pico-8 play session: mixed d-pad (fixed 12-tick cycle), after a click and taps of 🅾, ❎, 🅾+❎, 🅾 in the second before t = 0

[t = 2 s] mixed d-pad (1.2s cycle ×~1): → ← ↑ ↓ + 🅾/❎ taps, ~2s
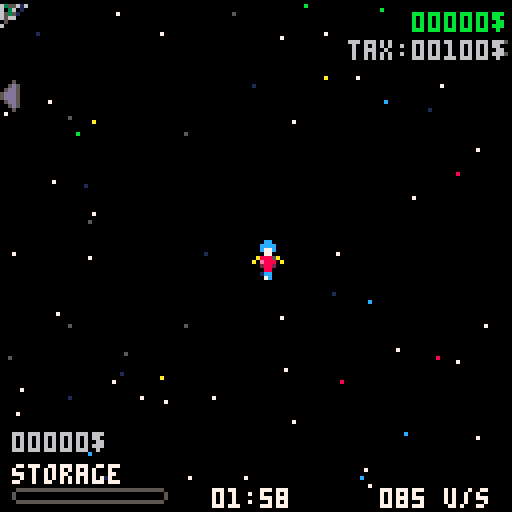
[t = 4 s] mixed d-pad (1.2s cycle ×~3): → ← ↑ ↓ + 🅾/❎ taps, ~4s
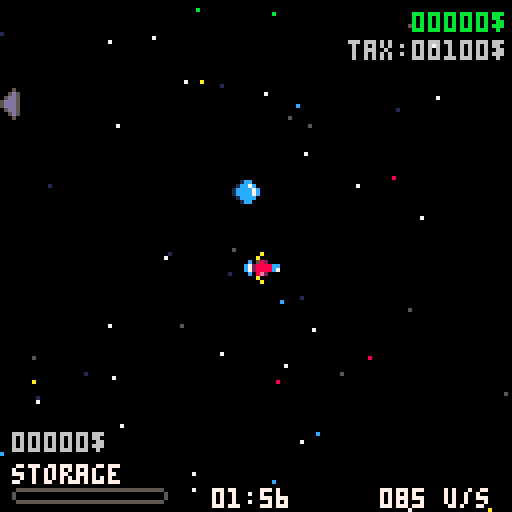
[t = 8 s] mixed d-pad (1.2s cycle ×~6): → ← ↑ ↓ + 🅾/❎ taps, ~8s
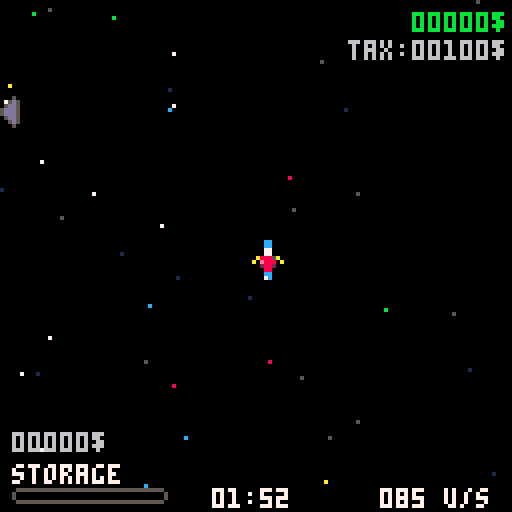

pico-8 cartridge
version 42
__lua__
//init
 
function _init()
 //init objects
 iply()
 ispace()
 iscraps()
 //tmp stuff
-- highscrapvlu=scraps[1]
-- highscraptier=scraps[2]
 
 //tick counter
	t=0
	
	//stars and scraps base speed 
	basespdcf=0.04

 //stage info
 stage=1
 fadeinit=true
 fadedir="left"
 imptax=100
 
 //gameinfo
 gmstate="init"
 initanim=false
 
end

function iply()
 ply={
		x=63*63, 
		y=63*31,
		inispd=0.2,
		spd=0.2,
		money=0,
		maxmoney=0,
		taxpaid=0,
		mnmade=0,
		maxstorage=5,
		storage=0,
		storagevlu=0,
		onturbo=false,
		spr=1,
		mvm=false,
		tempcore=0
	}
	
	//tempcore
	maxtempcore=6
	
	//no upgrade
	noeng={
		typ=0,
	 name="basic",
	 clr=7,
		turbo=0,
		accdly=1
	}
	
	//tier 1 upgrade
	quantumeng={
	 typ=1,
	 name="quantum",
	 clr=11,
	 turbo=0.5,
	 accdly=120,
	 uplyanim={13,29,45,61,14,30},
	 lplyanim={46,62,15,31,47,63},
	 ulplyanim={112,113,114,115,116,117},
	 dlplyanim={118,119,120,121,122,123}
	}
	
	//tier 2 upgrade
	lseng={
		typ=2,
		name="lightspeed",
	 clr=8,
		turbo=0.75,
		accdly=90,
		uplyanim={80,81,82,83,84,85},
	 lplyanim={86,87,88,89,90,91},
	 ulplyanim={96,97,98,99,100,101},
	 dlplyanim={102,103,104,105,106,107}
	}
	
	//tier 3 upgrade
	ftleng={
	 typ=3,
	 name="ftl",
	 clr=10,
	 turbo=1,
	 accdly=60,
	 uplyanim={13,81,19,61,84,22},
	 lplyanim={46,87,25,31,90,28},
	 ulplyanim={112,97,35,115,100,38},
	 dlplyanim={118,103,41,121,106,44}
	}
	
 engine=noeng
	
	uplyanim={17,18,19,20,21,22}
	lplyanim={23,24,25,26,27,28}
	ulplyanim={33,34,35,36,37,38}
	dlplyanim={39,40,41,42,43,44}
	
	plyanim={
	 x=ply.x,
	 y=ply.y+8,
	 spr=uplyanim,
	 xflip=false,
	 yflip=false,
	 shockwave=false,
	}
	
	shockwaves={}
	explosions={}
	shockwaveclr={8,10,11,12,14}
	
	//turbo shakecam
	shakedly=100
	shaketimer=0
	shakestrength=2
	
	camxoffset=0
	camyoffset=0
	
	//ship deceleration
	dcldly=60
	dclpercentage=0.09
	dcltimer=0
	
	//fictional pos
	xpos=ply.x
	ypos=ply.y
	
	//deny scrap pickup
	denydly=40
	denytimer=denydly
	denyclr={8,8,8,8,8}
	
	//money blink timer
	mnblinkdly=100
	mnblinktimer=0
	stvlublinkdly=100
	stvlublinktimer=0
	
 music(0)
end

function ispace()
 stars={}
 planets={}
 
 //space station
 station={
  x=ply.x-127+rnd(4000)-2000,
 	y=ply.y-127+rnd(4000)-2000,
 	spr=136,
 	spd=5,
 	rate=0
 }
 
 wypt={
  x=ply.x-5,
  y=ply.y-5,
		exs=false,
	 spr=57 
 }
 
 //planet
 for i=0,2 do
  xflip=rnd(2)-1
  yflip=rnd(2)-1
  xflip=(xflip>0) and true or false
  yflip=(yflip>0) and true or false
 	planet={
 	 x=ply.x-127+rnd(2000)-1000,
 	 y=ply.y-127+rnd(2000)-1000,
 	 xflip=xflip,
 	 yflip=yflip,
 		spr=76+i*64,
 		spd=5,
 		rate=1+flr(rnd(25))
 	}
 	add(planets,planet)
 end
 
 //stars
	for i=0,100 do
		star={
		 x=ply.x-127+rnd(255),
		 y=ply.y-127+rnd(255),
		 spd=2.6,
		 clr=7,
	 }
	 add(stars,star)
	end
	for i=0,75 do
		star={
		 x=ply.x-127+rnd(255),
		 y=ply.y-127+rnd(255),
		 spd=10,
		 clr=5,
	 }
	 add(stars,star)
	end
	for i=0,50 do
		star={
		 x=ply.x-127+rnd(255),
		 y=ply.y-127+rnd(255),
		 spd=0.5,
		 clr=1,
	 }
	 add(stars,star)
	end
	for i=0,5 do
		star={
		 x=ply.x-127+rnd(255),
		 y=ply.y-127+rnd(255),
		 spd=1,
		 clr=8,
	 }
	 add(stars,star)
	end
	for i=0,10 do
		star={
		 x=ply.x-127+rnd(255),
		 y=ply.y-127+rnd(255),
		 spd=1.6,
		 clr=11,
	 }
	 add(stars,star)
	end
	for i=0,10 do
		star={
		 x=ply.x-127+rnd(255),
		 y=ply.y-127+rnd(255),
		 spd=1.3,
		 clr=12,
	 }
	 add(stars,star)
	end
	for i=0,10 do
		star={
		 x=ply.x-127+rnd(255),
		 y=ply.y-127+rnd(255),
		 spd=1.9,
		 clr=10,
	 }
	 add(stars,star)
	end
end

function iscraps()

	pickupdly=240
	pickuptimer=0
	
	spwanscrapdly=5*60
	spawnscraptimer=0
	maxscraps=7
 scraps={}
 scraptypes={
 	"broken wing",
 	"carburator",
 	"photon absorber",
 	"quantum orb",
 	"alien adapter",
 	"laser weapon",
 	"battery cable",
 	"microprocessor"
 }
 
 for i=0,maxscraps do
 	spawnscrap()
 end
end
-->8
//update

function _update60()
 t+=1
 //title screen
 if gmstate=="init" then
  mv(stars,basespdcf)
  resetelem(stars,160,255)
 	if btnp(❎) then
 	 sfx(29)
 		gmstate="level"
-- 		music(0)
		end
 end
 //level
 if gmstate=="level" then
		mvply()
		turboply()
		mv(stars,basespdcf)
		mv(scraps,basespdcf)
		mv(planets,basespdcf)
		mv({station},basespdcf)
		mvshockwave()
		mvexplosion()
		resetelem(stars,150,255)
		resetelem(scraps,1000,375)
		resetelem(planets,2000,1000)
		resetelem({station},4000,2000)
		pickup()
		sellscraps()
		waypoint()
		timer()
	end
	
	if gmstate=="fade" then
	 camxoffset=0
	 camyoffset=0
	 if ttmp==nil then
	  ttmp=t
  end
		if t-ttmp>5 and fadeinit==true then
		 gmstate=nxtstate
			ttmp=nil
		end
	end
	
	//stage complete
	if gmstate=="stcmpl" then
	 if stcmplprint and btnp(❎) then
	  tmpt=t
	  goshop=true
 	 setstage()
		 ispace()
		 iscraps()
 		stcmplprint=false
 		fktotal=nil
  end
  if tmpt!=nil and t-tmpt==1 and goshop then
		 tmpt=nil
		 goshop=false
			gmstate="shop"
		end
	end
	
	//game over
	if gmstate=="gmover" then
		if gmoverprint and btnp(❎) then
		 iply()
 	 ispace()
 	 iscraps()
 	 resetstage()
			tmpt=nil
			gmoverprint=false
			fktotal=nil
			gmstate="init"
		end
	end
	
	//shop
	if gmstate=="shop" then
	
	 //init shop
	 if shopset==nil then
	  shopset=true
	 	setshop()
	 	
	 	menu={
		 typ="main",
		 choice=1,
		 maxchoice=3,
		 choicenames={"buy","sell","next stage"}
		}
  end

		//move cursor
		if btnp(⬇️) then
			if menu.choice<menu.maxchoice then
			 sfx(23)
				menu.choice+=1
			end
		end
		if btnp(⬆️) then
			if menu.choice>1 then
			 sfx(23)
				menu.choice-=1
			end
		end
		
		//navigate menus
		if btnp(❎) then
		 
		 //navigate main menu
			if menu.typ=="main" then
			 
			 //buy
				if menu.choice==1 then
					menu={
					 typ="buy",
					 choice=1,
					 maxchoice=buymaxchoice,
					 choicenames=buychoicenames
					}
				 sfx(23)
				 
				//sell
				elseif menu.choice==2 then
					if ply.storagevlu>0 then				
						sellscraps()
					else
						sfx(27)
					end
					
				//next stage
				elseif menu.choice==3 then
				 shopset=nil
					gmstate="level"
					sfx(29)
				end
				
			//navigate buy menu
			elseif menu.typ=="buy" then
			
			 //buy storage
				if menu.choice==1 then
					if ply.money>=shop.storageprice then
					 sfx(18)
						ply.money-=shop.storageprice
						ply.maxstorage+=1
					else
						sfx(27)
					end
					mnblinktimer=mnblinkdly
					
				//buy temporal core or engine
				elseif menu.choice==2 then
					if ply.tempcore<maxtempcore then
					 if ply.money>=shop.tempcoreprice then
							sfx(18)
							ply.money-=shop.tempcoreprice
							ply.tempcore+=1
							if ply.tempcore==maxtempcore then
								menu.maxchoice-=1
								buymaxchoice-=1
								menu.choice-=1
								if engine==ftleng then
									buychoicenames={"storage"}
									menu.choicenames={"storage"}
								else
									buychoicenames={"storage",shop.eng.name.." engine"}
									menu.choicenames={"storage",shop.eng.name.." engine"}
								end
							end
						end
					elseif ply.money>=shop.engprice then
					 sfx(18)
						ply.money-=shop.engprice
						engine=shop.eng
						menu.maxchoice-=1
						buymaxchoice-=1
						menu.choice-=1
						if ply.tempcore==maxtempcore then
							buychoicenames={"storage"}
							menu.choicenames={"storage"}
						else
							buychoicenames={"storage","temporal core"}
							menu.choicenames={"storage","temporal core"}
						end
					else
						sfx(27)
					end
					mnblinktimer=mnblinkdly
				//buy engine
				elseif menu.choice==3 then
					if ply.money>=shop.engprice then
					 sfx(18)
						ply.money-=shop.engprice
						engine=shop.eng
						menu.maxchoice-=1
						buymaxchoice-=1
						menu.choice-=1
						if ply.tempcore==maxtempcore then
							buychoicenames={"storage"}
							menu.choicenames={"storage"}
						else
							buychoicenames={"storage","temporal core"}
							menu.choicenames={"storage","temporal core"}
						end
					else
						sfx(27)
					end
					mnblinktimer=mnblinkdly
					
				end
			end
		end
		if btnp(🅾️) then
		 sfx(23)
			menu={
		 	typ="main",
		 	choice=1,
		 	maxchoice=3,
		 	choicenames={"buy","sell","next stage"}
		 }
		end
		shopblink()
	end
end

function mvply()
	if btn(⬅️) or btn(➡️) or btn(⬆️) or btn(⬇️) then
		ply.mvm=true
		dcltimer=dcldly
		if ply.onturbo then
			if ply.shockwave then
				newshockwave()
			end
			if ply.explosion then
				newexplosion()
			end
			if shaketimer>0 then
				shake()
				shaketimer-=1
			else
				camxoffset=0
				camyoffset=0
			end
		end
	else
		ply.mvm=false
		camxoffset=0
		camyoffset=0
	end
	if dcltimer>0 then
		dcltimer-=(dclpercentage*dcltimer)
	end
	
	if btn(⬅️) and not btn(⬆️) and not btn(⬇️) then
		xpos-=scrap.spd*ply.spd
		ply.spr=3
		plyanim.spr=lplyanim
		plyanim.x=ply.x+8
		plyanim.y=ply.y
		plyanim.xflip=false
		plyanim.yflip=false
	end
	if btn(➡️) and not btn(⬆️) and not btn(⬇️) then
		xpos+=scrap.spd*ply.spd
		ply.spr=7
		plyanim.spr=lplyanim
		plyanim.x=ply.x-8
		plyanim.y=ply.y
		plyanim.xflip=true
		plyanim.yflip=false
	end
	if btn(⬆️) and not btn(➡️) and not btn(⬅️) then
		ypos-=scrap.spd*ply.spd
		ply.spr=1
		plyanim.spr=uplyanim
		plyanim.x=ply.x
		plyanim.y=ply.y+8
		plyanim.xflip=false
		plyanim.yflip=false
	end
	if btn(⬇️) and not btn(➡️) and not btn(⬅️) then
		ypos+=scrap.spd*ply.spd
		ply.spr=5
		plyanim.spr=uplyanim
		plyanim.x=ply.x
		plyanim.y=ply.y-7
		plyanim.xflip=false
		plyanim.yflip=true
	end
	if btn(⬆️) and btn(⬅️) then
		xpos-=scrap.spd*ply.spd
		ypos-=scrap.spd*ply.spd
		ply.spr=2
		plyanim.spr=ulplyanim
		plyanim.x=ply.x+7
		plyanim.y=ply.y+7
		plyanim.xflip=false
		plyanim.yflip=false
	end
	if btn(⬇️) and btn(⬅️) then
		xpos-=scrap.spd*ply.spd
		ypos+=scrap.spd*ply.spd
		ply.spr=4
		plyanim.spr=dlplyanim
		plyanim.x=ply.x+7
		plyanim.y=ply.y-7
		plyanim.xflip=false
		plyanim.yflip=false
	end
	if btn(⬇️) and btn(➡️) then
		xpos+=scrap.spd*ply.spd
		ypos+=scrap.spd*ply.spd
		ply.spr=6
		plyanim.spr=dlplyanim
		plyanim.x=ply.x-7
		plyanim.y=ply.y-7
		plyanim.xflip=true
		plyanim.yflip=false
	end
	if btn(⬆️) and btn(➡️) then
		xpos+=scrap.spd*ply.spd
		ypos-=scrap.spd*ply.spd
		ply.spr=8
		plyanim.spr=ulplyanim
		plyanim.x=ply.x-7
		plyanim.y=ply.y+7
		plyanim.xflip=true
		plyanim.yflip=false
	end
end

function mv(coll,cf)
	staticmv(coll,cf)
	dynamicmv(coll)
	
	//deceleration
	if dcltimer>0 and not ply.mvm then
		staticmv(coll,dcltimer/250)
	end
end

function staticmv(coll,cf)
	if ply.spr==1 then
		for el in all(coll) do
			el.y+=el.spd*cf
		end
	elseif ply.spr==2 then
		for el in all(coll) do
			el.x+=el.spd*cf
			el.y+=el.spd*cf
		end
	elseif ply.spr==3 then
		for el in all(coll) do
			el.x+=el.spd*cf
		end
	elseif ply.spr==4 then
		for el in all(coll) do
			el.x+=el.spd*cf
		 el.y-=el.spd*cf
		end
	elseif ply.spr==5 then
		for el in all(coll) do
			el.y-=el.spd*cf
		end
	elseif ply.spr==6 then
		for el in all(coll) do
		 el.x-=el.spd*cf
			el.y-=el.spd*cf
		end
	elseif ply.spr==7 then
	 for el in all(coll) do
			el.x-=el.spd*cf
		end
	elseif ply.spr==8 then
		for el in all(coll) do
			el.x-=el.spd*cf
			el.y+=el.spd*cf
		end
	end
end

function dynamicmv(coll)
 if btn(⬅️) and not btn(⬆️) and not btn(⬇️) then
		for elem in all(coll) do
			elem.x+=elem.spd*ply.spd
		end
	end
	if btn(➡️) and not btn(⬆️) and not btn(⬇️) then
		for elem in all(coll) do
			elem.x-=elem.spd*ply.spd
		end
	end
	if btn(⬆️) and not btn(➡️) and not btn(⬅️) then
		for elem in all(coll) do
			elem.y+=elem.spd*ply.spd
		end
	end
	if btn(⬇️) and not btn(➡️) and not btn(⬅️) then
		for elem in all(coll) do
			elem.y-=elem.spd*ply.spd
		end
	end
	if btn(⬆️) and btn(⬅️) then
	 for elem in all(coll) do
			elem.x+=elem.spd*ply.spd
			elem.y+=elem.spd*ply.spd
		end
	end
	if btn(⬇️) and btn(⬅️) then
	 for elem in all(coll) do
			elem.x+=elem.spd*ply.spd
			elem.y-=elem.spd*ply.spd
		end
	end
	if btn(⬇️) and btn(➡️) then
	 for elem in all(coll) do
			elem.x-=elem.spd*ply.spd
			elem.y-=elem.spd*ply.spd
		end
	end
	if btn(⬆️) and btn(➡️) then
	 for elem in all(coll) do
			elem.x-=elem.spd*ply.spd
			elem.y+=elem.spd*ply.spd
		end
	end
end

function resetelem(coll,deldist,newdist)
	for elem in all(coll) do
		if abs(elem.x-ply.x)>deldist or abs(elem.y-ply.y)>deldist then
		 local newx=ply.x
		 local newy=ply.y
		 repeat
    newx=ply.x-127+rnd(newdist*2)-newdist
    newy=ply.y-127+rnd(newdist*2)-newdist
   until abs(newx-ply.x)>63 or abs(newy-ply.y)>63
			elem.x=newx
			elem.y=newy
		end
	end
end

function spawnscrap()
	if #scraps>=maxscraps then
 	return
 end
 local x
 local y
 repeat
  x=ply.x+rnd(750)-375
  y=ply.y+rnd(750)-375
 until abs(x-ply.x)>63 or abs(y-ply.y)>63
	//tier probabilities
	tier=flr(rnd(101))
	if tier<60 then
		tier="common"
		rtier=1
	elseif tier<85 then
		tier="rare"
		rtier=2
	elseif tier<95 then
		tier="epic"
		rtier=3
	elseif tier<100 then
		tier="legendary"
		rtier=4
	elseif tier==100 then
		tier="mythic"
		rtier=5
	end
	scrap={
		x=x,
		y=y,
		spd=5,
		typ=scraptypes[flr(rnd(#scraptypes))+1],
		tier=tier,
		rtier=rtier
	}
	
	//type stuff
	if scrap.typ=="broken wing" then
		scrap.spr=10
		scrap.value=3
	elseif scrap.typ=="carburator" then
		scrap.spr=11
		scrap.value=5
	elseif scrap.typ=="photon absorber" then
		scrap.spr=12
		scrap.value=10
	elseif scrap.typ=="quantum orb" then
		scrap.spr=13
		scrap.value=30
	elseif scrap.typ=="alien adapter" then
		scrap.spr=14
		scrap.value=35
	elseif scrap.typ=="laser weapon" then
		scrap.spr=15
		scrap.value=20
	elseif scrap.typ=="battery cable" then
		scrap.spr=29
		scrap.value=7
	elseif scrap.typ=="microprocessor" then
		scrap.spr=30
		scrap.value=25
	end
	
	//tier stuff
	if scrap.tier=="common" then
		scrap.clr=6
	elseif scrap.tier=="rare" then
		scrap.value=flr(scrap.value*2)
		scrap.clr=12
	elseif scrap.tier=="epic" then
		scrap.value=flr(scrap.value*4)
		scrap.clr=8
	elseif scrap.tier=="legendary" then
		scrap.value=flr(scrap.value*10)
		scrap.clr=9
	elseif scrap.tier=="mythic" then
		scrap.value=flr(scrap.value*50)
		scrap.clr=10
	end
	add(scraps,scrap)
end

function turboply()
	if engine.typ!=0 and btn(🅾️) and (btn(⬆️) or btn(⬅️) or btn(➡️) or btn(⬇️)) then
	 if acctimer<engine.accdly then
	 	acctimer+=1
  end
  if acctimer==1 then
  	sfx(1)
  end
	else
		ply.spd=ply.inispd
		ply.onturbo=false
		acctimer=0
	end
	if acctimer==engine.accdly then
	 if engine.typ>=2 then
			ply.shockwave=true
		end
		ply.explosion=true
	 acctimer+=1
		ply.spd=engine.turbo
		ply.onturbo=true
		shaketimer=shakedly
		sfx(0)
	end
end

function newshockwave()
	for i=0,2 do
		shockwave={
		x=ply.x,
		y=ply.y,
		rad=i*0,
		clr=7
		}
		add(shockwaves,shockwave)
	end
	ply.shockwave=false
end

function newexplosion()
	for i=0,3+rnd(4) do
		local x=ply.x
		local y=ply.y
	 if ply.spr==1 then
	 	x+=4
	 	y+=8
  elseif ply.spr==2 then
  	x+=8
	 	y+=8
  elseif ply.spr==3 then
  	x+=8
	 	y+=4
  elseif ply.spr==4 then
  	x+=8
  elseif ply.spr==5 then
  	x+=4
  elseif ply.spr==6 then
  	//nothing
  elseif ply.spr==7 then
  	y+=4
  elseif ply.spr==8 then
  	y+=8
  end
		explosion={
		 x=x,
		 y=y,
		 rad=5+rnd(3),
		 spd=5+rnd(3),
		 age=0+rnd(3),
		 clr=7
		}
		add(explosions,explosion)
	end
	ply.explosion=false
end

function mvshockwave()
	for shockwave in all(shockwaves) do
		shockwave.rad+=5
		shockwave.clr=shockwaveclr[t%5+1]
		if shockwave.rad>100 then
			del(shockwaves,shockwave)
		end
	end
end

function mvexplosion()
	for expl in all(explosions) do
		expl.age+=1
		expl.rad-=1
		if expl.age>5 then
			expl.clr=10
		end
		if expl.age>10 then
			expl.clr=9
		end
		if expl.age>15 then
			expl.clr=8
		end
		if expl.age>20 then
			expl.clr=1
		end
		if expl.age>25 then
			del(explosions,expl)
		end
	end
end

function shake()
	camxoffset=rnd(2*shakestrength)-shakestrength
	camyoffset=rnd(2*shakestrength)-shakestrength
end

function collides(a,b)
	local a_x1=a.x
	local a_y1=a.y
	local a_x2=a.x+7
	local a_y2=a.y+7
	
	local b_x1=b.x
	local b_y1=b.y
	local b_x2=b.x+7
	local b_y2=b.y+7
	
	if a_y1>b_y2 then return false end
	if b_y1>a_y2 then return false end
	if a_x1>b_x2 then return false end
	if b_x1>a_x2 then return false end
	
	return true
end

function pickup()
	for scrap in all(scraps) do
		if collides(ply,scrap) then
		 if ply.storage<ply.maxstorage then
		 	pickupsfx(scrap.tier)
		 	stvlublinktimer=stvlublinkdly
		 	ply.storage+=1
			 ply.storagevlu+=scrap.value
			 pickuptimer=pickupdly
			 
			 //for stats
			 if highscrapvlu==nil then
			 	highscrapvlu=scrap
    elseif scrap.value>highscrapvlu.value then
    	highscrapvlu=scrap
    end
			 if highscraptier==nil then
			 	highscraptier=scrap
    elseif scrap.rtier>highscraptier.rtier then
    	highscraptier=scrap
    end
    if runhighscrapvlu==nil then
    	runhighscrapvlu=scrap
    elseif scrap.value>runhighscrapvlu.value then
    	runhighscrapvlu=scrap
    end
    if runhighscraptier==nil then
    	runhighscraptier=scrap
    elseif scrap.rtier>runhighscraptier.rtier then
    	runhighscraptier=scrap
    end
			 
			 displayscrap={
				typ=scrap.typ,
				tier=scrap.tier,
				clr=scrap.clr,
				value=scrap.value
			 }
			 
				del(scraps,scrap)
				spawnscrap()
   else
   	if denytimer==denydly then
   		sfx(17)
   		denytimer=0
   		denyclr={6,7,8,8,8}
				end
   end
		end
	end
	if denytimer<denydly then
 	denytimer+=1
 end
 if denytimer==denydly then
 	denyclr={8,8,8,8,8}
 end
end

function pickupsfx(tier)
	if tier=="common" then
		sfx(2)
	elseif tier=="rare" then
		sfx(3)
	elseif tier=="epic" then
		sfx(4)
	elseif tier=="legendary" then
		sfx(5)
	elseif tier=="mythic" then
		sfx(6)
	end
end

function shopnear()
 if gmstate=="shop" then
 	return shop
 end
	for plt in all(planets) do
	 pltx=plt.x+16
	 plty=plt.y+16
	 if abs(pltx-ply.x)<30 and abs(plty-ply.y)<30 then
	 	return plt
	 end
	end
	stax=station.x+16
	stay=station.y+16
	if abs(stax-ply.x)<30 and abs(stay-ply.y)<30 then 
		return station
	end
	return false
end

function sellscraps()
	if shopnear()!=false and btn(❎) and ply.storagevlu!=0 then
	 mnblinktimer=mnblinkdly
	 rate=shopnear().rate
	 ply.money+=flr(ply.storagevlu+ply.storagevlu*rate/100)
	 ply.maxmoney+=flr(ply.storagevlu+ply.storagevlu*rate/100)
	 ply.mnmade+=flr(ply.storagevlu+ply.storagevlu*rate/100)
	 ply.storage=0
	 ply.storagevlu=0
	 sfx(18)
	end
	if mnblinktimer>0 then
		mnblinktimer-=1
	end
	if stvlublinktimer>0 then
		stvlublinktimer-=1
	end
end

//eve's waypoint formula <3
function waypoint()
  stax=station.x+16
  stay=station.y+16
  dtx=flr(stax-ply.x)
  dty=flr(stay-ply.y)
  if abs(dtx)>75 or abs(dty)>75 then 
   wypt.exs=true
   if abs(dtx)>abs(dty) then
   	if dtx>0 then
   	 //right
   	 wypt.spr=56
   	 wyptoffset=max(-63,58/dtx*dty)
   	 wyptoffset=min(58,wyptoffset)
   		wypt.x=ply.x+58
   		wypt.y=ply.y+wyptoffset
				else
				 //left
				 wypt.spr=54
				 wyptoffset=max(-58,58/dtx*dty)
   	 wyptoffset=min(63,wyptoffset)
					wypt.x=ply.x-65
   		wypt.y=ply.y-wyptoffset
				end
   else
   	if dty>0 then
   	 //down
   	 wypt.spr=55
   	 wyptoffset=max(-63,58/dty*dtx)
   	 wyptoffset=min(58,wyptoffset)
   	 wypt.x=ply.x+wyptoffset
   		wypt.y=ply.y+58
				else
				 //up
				 wypt.spr=53
				 wyptoffset=max(-58,58/dty*dtx)
   	 wyptoffset=min(63,wyptoffset)
				 wypt.x=ply.x-wyptoffset
					wypt.y=ply.y-65
				end
   end
  else
  	wypt.exs=false
  end
end

function setstage()
	ply.spr=1
	ply.mnmade=0
	ply.money-=imptax
	ply.taxpaid+=imptax
	stage+=1
	maxscraps+=1
	imptax+=100
	highscrapvlu=nil
	highscraptier=nil
end

function resetstage()
	stage=1
	imptax=100
	highscrapvlu=nil
	highscraptier=nil
end

function timer()
 if lvltimer==nil then
 	lvltimer=7260+(ply.tempcore*60*10)
--		lvltimer=100
 end
 if lvltimer>0 then
 	lvltimer-=1
 	for i=2,6 do
 		if lvltimer==60*i then
 			sfx(23)
			end
		end
 end
 if lvltimer==55 then
  music(-1)
  sfx(24)
 	lvltimer=nil
 	if ply.money>=imptax then
	 	nxtstate="stcmpl"
  else
  	nxtstate="gmover"
  end
 	gmstate="fade"
 end
end

function setshop()
 shop={
	 rate=1+flr(rnd(25)),
	 eng=nxteng,
	 engprice=nxtengprice,
	 storageprice=50+flr(rnd(50)),
	 tempcoreprice=50+flr(rnd(200))
	}
 
 //sets shop buyable engine
 if ply.tempcore==maxtempcore then
 	buymaxchoice=2
 else 
 	buymaxchoice=3
 end

 if engine==noeng then
 	shop.eng=quantumeng
 	shop.engprice=200+flr(rnd(100))
 	if ply.tempcore==maxtempcore then
 		buychoicenames={"storage ",shop.eng.name.." engine"}
		else
			buychoicenames={"storage ","temporal core",shop.eng.name.." engine"}
		end
 elseif engine==quantumeng then
 	shop.eng=lseng
 	shop.engprice=200+flr(rnd(200))
 	if ply.tempcore==maxtempcore then
 		buychoicenames={"storage ",shop.eng.name.." engine"}
		else
			buychoicenames={"storage ","temporal core",shop.eng.name.." engine"}
		end
 elseif engine==lseng then
 	shop.eng=ftleng
 	shop.engprice=200+flr(rnd(300))
 	if ply.tempcore==maxtempcore then
 		buychoicenames={"storage ",shop.eng.name.." engine"}
		else
			buychoicenames={"storage ","temporal core",shop.eng.name.." engine"}
		end
 elseif engine==ftleng then
 	shop.eng=nil
 	if ply.tempcore==maxtempcore then
 		buychoicenames={"storage "}
 		buymaxchoice=1
		else
			buychoicenames={"storage ","temporal core"}
			buymaxchoice=2
		end
 end
end

function shopblink()
	if mnblinktimer>0 then
		mnblinktimer-=1
	end
	if stvlublinktimer>0 then
		stvlublinktimer-=1
	end
end
-->8
//draw

function _draw()
 if gmstate=="init" then
 	cls(0)
 	camera(ply.x-63+camxoffset,ply.y-63-camyoffset)
 	
 	// stars
		for star in all(stars) do 
			pset(star.x,star.y,star.clr)
		end
		
		//title
		spr(128,ply.x-31,ply.y-40,8,4)
		pressclr={5,6,7,7,7,7,7,7}
		print("press ❎ to start a new run",ply.x-53,ply.y+30,pressclr[flr(t/4)%6+1])
 	
 elseif gmstate=="level" then
 	cls()
		camera(ply.x-63+camxoffset,ply.y-63-camyoffset)
		
		//tmp stuff
--		print(turboprc(),ply.x-10,ply.y-10)
		
		// stars
		for star in all(stars) do 
			pset(star.x,star.y,star.clr)
		end
		
		// planets, station and waypoint
		for plt in all(planets) do
			spr(plt.spr,plt.x,plt.y,4,4,plt.xflip,plt.yflip)
		end
		
		spr(station.spr,station.x,station.y,4,4)
		
		if wypt.exs then
			spr(wypt.spr,wypt.x,wypt.y)
		end
		
		// shockwaves
		for shockwave in all(shockwaves) do
			circ(shockwave.x,shockwave.y,shockwave.rad,shockwave.clr)
		end
		
		// explosions
		for expl in all(explosions) do
			circfill(expl.x,expl.y,expl.rad,expl.clr)
		end
		
		// scraps
		for scrap in all(scraps) do
			spr(scrap.spr,scrap.x,scrap.y)
		end
		
		// player
		spr(ply.spr,ply.x,ply.y)
		if ply.mvm then
		 if ply.onturbo then
		 	if engine==quantumeng then
		 		pal(12,11)
				elseif engine==lseng then
				 pal(12,8)
				elseif engine==ftleng then
					pal(12,10)
				end
   end
			spr(plyanim.spr[flr(t/1.4)%6+1],plyanim.x,plyanim.y,1,1,plyanim.xflip,plyanim.yflip)
			pal()
		end
		
		//money
		money=fmtmoney(ply.money)
		tax=fmtmoney(imptax)
		moneyclr={11,11,11,11,11,11,11,11}
		if mnblinktimer>0 then
			moneyclr={6,7,11,11,11,11,11,11}
		end
		print(money,ply.x+40,ply.y-60,moneyclr[flr(t/4)%6+1])
		print("tax:"..tax,ply.x+24,ply.y-53,6)
		stvlu=fmtmoney(ply.storagevlu)
		stvluclr={6,6,6,6,6,6,6,6}
		if stvlublinktimer>0 then
			stvluclr={7,5,6,6,6,6,6,6}
		end
		if shopnear()!=false and shopnear().rate>1 and ply.storagevlu>0 then
		 rateclr={7,5,6,6,6,6,6,6}
		 ratestvlu=fmtmoney(ply.storagevlu+ply.storagevlu*shopnear().rate/100)
			print(stvlu.." -> "..ratestvlu,ply.x-60,ply.y+45,rateclr[flr(t/4)%6+1])
		else
		 print(stvlu,ply.x-60,ply.y+45,stvluclr[flr(t/4)%6+1])
		end
		printpickup()
		
		//selling ui
		if shopnear()!=false then
			if ply.storagevlu>0 then
				sellclr={5,6,7,7,7,7,7,7}
			 print("press ❎ to sell",ply.x-29,ply.y-15,sellclr[flr(t/4)%6+1])
			end
			if shopnear().rate>0 then
			 pickuptimer=0
				print("planet rate: "..shopnear().rate.."%",ply.x-60,ply.y-60,7)
			end
		end
	
		// storage ui
	 if ply.storage==ply.maxstorage then
	 	print("full",ply.x-60,ply.y+53,denyclr[flr(t/2)%3+1])
	 else
	 	print("storage",ply.x-60,ply.y+53,7)
	 end
	 if storageprc()==0 then
	 	stclr=7
	 elseif storageprc()==50 then
	 	stclr=10
	 elseif storageprc()==75 then
	 	stclr=9
	 elseif storageprc()==100 then
	 	stclr=8
	 end
	 stcf=flr(36*storageprc()/100)
	 x1=ply.x-60+1
		y1=ply.y+57+3
		x2=ply.x-60+1+stcf
		y2=ply.y+57+4
	 spr(48,ply.x-60,ply.y+57,5,1)
	 if stcf!=0 then
			rectfill(x1,y1,x2,y2,stclr)
		end
		
		// turbo ui
  engineclr=7
  if ply.onturbo then
   engineclr=engine.clr
  end
  
  //charge bar name
  	
  if engine==quantumeng then
 		print(engine.name,ply.x+32,ply.y+53,engineclr)
		elseif engine==lseng then
			print(engine.name,ply.x+20,ply.y+53,engineclr)
		elseif engine==ftleng then
			print(engine.name,ply.x+48,ply.y+53,engineclr)
		end
		
		//charge bar qt and color
		
		if engine!=noeng then
			turboclr={7,7,7,7,7,7,7}
			if turboprc()>=25 then
				turboclr={10,10,10,10,10,10,10}
			end
			if turboprc()>=50 then
				turboclr={9,9,9,9,9,9,9}
			end
			if turboprc()>=75 then
				turboclr={8,8,8,8,8,8,8}
			end
			if turboprc()>=100 then
			 if engine==quantumeng then
			 	turboclr={13,12,11,3,2,1}
	   elseif engine==lseng then
	   	turboclr={8,9,10,4,2,14}
	   elseif engine==ftleng then
	   	turboclr={8,9,10,11,12,13,14}
	   end
			end
			lscf=flr(36*turboprc()/100)
			x1=ply.x+20+1
			y1=ply.y+57+3
			x2=ply.x+20+1+lscf
			y2=ply.y+57+4
			spr(48,ply.x+20,ply.y+57,5,1)
			if lscf!=0 then
				rectfill(x1,y1,x2,y2,turboclr[t%7+1])
			end
		end
	
		//speed ui
		if ply.mvm then
			if ply.onturbo then
				if engine==quantumeng then
					fmtspd="150 u/s"
				elseif engine==lseng then
					fmtspd="300 u/s"
				elseif engine==ftleng then
				 spr(9,ply.x+37,ply.y+45)
					fmtspd="    u/s"
				end
			else
				fmtspd="085 u/s"
			end
		else
			fmtspd="001 u/s"
		end
		if engine!=noeng then
			print(fmtspd,ply.x+32,ply.y+45,7)
		else
			print(fmtspd,ply.x+32,ply.y+59,7)
		end

 	
 	//level timer ui
 	if lvltimer!=nil then
 		lvltimerclr=7
 	if lvltimer<=360 then
 		lvltimerclr=8
			end
	 	print(fmttimer(lvltimer),ply.x-10,ply.y+59,lvltimerclr)
		end
 	
 //fade
 elseif gmstate=="fade" then
  fade()
  
 //stage completed
 elseif gmstate=="stcmpl" then
  cls()
  local ltnc=15
 	if tmpt==nil then
 		tmpt=t
		end
		if t-tmpt==ltnc*2 then
			sfx(19)
		end
		if t-tmpt>=ltnc*2 then
		 rectfill(ply.x-60-1,ply.y-60-1,ply.x+60+1,ply.y+60+1,12)
		 rectfill(ply.x-60,ply.y-60,ply.x+60,ply.y+60,1)
		 print("stage "..stage.." completed!",ply.x-33,ply.y-55,7)
		 rectfill(ply.x-33,ply.y-48,ply.x+36,ply.y-48)
		end
		if t-tmpt==ltnc*10 or t-tmpt==ltnc*12 or t-tmpt==ltnc*14 or t-tmpt==ltnc*16 then
			sfx(20)
		end
		if t-tmpt>=ltnc*10 then
			print("most valuable scrap found:",ply.x-55,ply.y-35,7)
			if highscrapvlu!=nil then
		 	print(highscrapvlu.tier.." "..highscrapvlu.typ.." "..highscrapvlu.value.."$",ply.x-55,ply.y-25,highscrapvlu.clr)
   else
   	print("none",ply.x-55,ply.y-25,7)
   end
			
		end
		if t-tmpt>=ltnc*12 then
			print("shiniest scrap found:",ply.x-55,ply.y-15,7)
			if highscraptier!=nil then
				print(highscraptier.tier.." "..highscraptier.typ.." "..highscraptier.value.."$",ply.x-55,ply.y-5,highscraptier.clr)
			else
				print("none",ply.x-55,ply.y-5,7)
			end
		end
		if t-tmpt>=ltnc*14 then
			print("money before tax: "..ply.money.."$",ply.x-55,ply.y+5,7)
		end
		if t-tmpt>=ltnc*16 then
			print("imperial tax: "..imptax.."$",ply.x-55,ply.y+15,7)
		end
		if t-tmpt>=ltnc*18 then
		 if fktotal==nil then
		 	fktotal=ply.money
   end
		 if fktotal>(ply.money-imptax) then
		 	fktotal-=2
		 	sfx(21)
   end
			print("total money: "..fktotal.."$",ply.x-55,ply.y+25,11)
		end
		if fktotal==(ply.money-imptax) then
		 stcmplprint=true
		 pressclr={5,6,7,7,7,7,7,7}
			print("press ❎ to continue",ply.x-39,ply.y+45,pressclr[flr(t/4)%6+1])
		end
		
	//game over
 elseif gmstate=="gmover" then
 	cls()
  local ltnc=15
 	if tmpt==nil then
 		tmpt=t
		end
		if t-tmpt==ltnc*2 then
			sfx(22)
		end
		if t-tmpt>=ltnc*2 then
		 rectfill(ply.x-60-1,ply.y-60-1,ply.x+60+1,ply.y+60+1,8)
		 rectfill(ply.x-60,ply.y-60,ply.x+60,ply.y+60,2)
		 print("game over...",ply.x-21,ply.y-55,7)
		end
		if t-tmpt==ltnc*10 or t-tmpt==ltnc*12 or t-tmpt==ltnc*14 or t-tmpt==ltnc*16 then
			sfx(20)
		end
		if t-tmpt>=ltnc*10 then
			print("most valuable scrap found:",ply.x-55,ply.y-35,7)
			if runhighscrapvlu!=nil then
		 	print(runhighscrapvlu.tier.." "..runhighscrapvlu.typ.." "..runhighscrapvlu.value.."$",ply.x-55,ply.y-25,runhighscrapvlu.clr)
   else
   	print("none",ply.x-55,ply.y-25,7)
   end
			
		end
		if t-tmpt>=ltnc*12 then
			print("best tier scrap found:",ply.x-55,ply.y-15,7)
			if runhighscraptier!=nil then
				print(runhighscraptier.tier.." "..runhighscraptier.typ.." "..runhighscraptier.value.."$",ply.x-55,ply.y-5,runhighscraptier.clr)
			else
				print("none",ply.x-55,ply.y-5,7)
			end
		end
		if t-tmpt>=ltnc*14 then
			print("stage reached: "..stage,ply.x-55,ply.y+5,7)
		end
		if t-tmpt>=ltnc*16 then
			print("total money earned: "..ply.maxmoney.."$",ply.x-55,ply.y+15,7)
		end
		if t-tmpt>=ltnc*18 then
		 if fktotal==nil then
		 	fktotal=0
   end
		 if fktotal<ply.taxpaid then
		 	fktotal+=2
		 	sfx(21)
   end
			print("total taxes paid: "..fktotal.."$",ply.x-55,ply.y+25,8)
		end
		if fktotal==ply.taxpaid then
		 gmoverprint=true
		 pressclr={5,6,7,7,7,7,7,7}
			print("press ❎ to play again",ply.x-43,ply.y+45,pressclr[flr(t/4)%6+1])
		end
		
	//shop
 elseif gmstate=="shop" then
 	cls()
 	alienspr={224,226,228}
 	
 	//alien and desk
 	spr(64,ply.x-32,ply.y-32,8,4)
 	spr(alienspr[flr(t/17)%3+1],ply.x-8,ply.y-27,2,2)
 	
 	//money and info ui
 	money=fmtmoney(ply.money)
		tax=fmtmoney(imptax)
		stvlu=fmtmoney(ply.storagevlu)
		ratestvlu=fmtmoney(ply.storagevlu+ply.storagevlu*shopnear().rate/100)
		moneyclr={11,11,11,11,11,11,11,11}
		stvluclr={6,6,6,6,6,6,6,6}
		if mnblinktimer>0 then
			moneyclr={6,7,11,11,11,11,11,11}
		end
		print(money,ply.x+40,ply.y-60,moneyclr[flr(t/4)%6+1])
		print("tax:"..tax,ply.x+24,ply.y-53,6)
		print("shop rate: "..shop.rate.."%",ply.x-60,ply.y-60,7)
		print(stvlu.." -> "..ratestvlu,ply.x-60,ply.y-53,stvluclr[flr(t/4)%6+1])
		print("storage: "..ply.maxstorage,ply.x-60,ply.y-46)
		print("temporal cores: "..ply.tempcore,ply.x-60,ply.y+52)
		print("current engine: "..engine.name,ply.x-60,ply.y+59)
 	
 	//main menu
 	if menu.typ=="main" then
			for i=1,menu.maxchoice do
			 if i==menu.choice then
			 	itemclr={5,6,7,7,7,7}
		  else
		  	itemclr={7,7,7,7,7,7}
		  end
				rect(ply.x-60,ply.y+i*10+i+1,ply.x+60,ply.y+i*10+10+i,itemclr[flr(t/3)%6+1])
				print(menu.choicenames[i],ply.x-55,ply.y+i*10+3+i)
			end
			
		//buy menu
		elseif menu.typ=="buy" then
		 for i=1,menu.maxchoice do
		  if i==1 then
		  	price=shop.storageprice
    elseif i==2 and ply.tempcore==maxtempcore then
    	price=shop.engprice
    else
    	price=shop.tempcoreprice
    end
    if i==3 then
    	price=shop.engprice
    end
			 if i==menu.choice then
			 	itemclr={5,6,7,7,7,7}
		  else
		  	itemclr={7,7,7,7,7,7}
		  end
				rect(ply.x-60,ply.y+i*10+i+1,ply.x+60,ply.y+i*10+10+i,itemclr[flr(t/3)%6+1])
				print(menu.choicenames[i],ply.x-55,ply.y+i*10+3+i)
				if ply.money>=price then
					priceclr=11
				else
					priceclr=8
				end
				print(fmtmoney(price),ply.x+35,ply.y+i*10+3+i,priceclr)
			end
		end
 end
end

function turboprc()
	return flr(acctimer/engine.accdly*100)
end

function storageprc() 
	return flr(ply.storage/ply.maxstorage*100)
end

--function fmtspd()
--	if ply.mvm then
--		spd=min(300,flr(1+ply.spd*300))
--	else
--		spd=1
--	end
--	spd=tostring(spd)
--	while #spd<3 do
--		spd="0"..spd
--	end
--	return spd.." u/s"
--end

function printpickup()
	if pickuptimer>0 then
	 clr={6,7,displayscrap.clr,displayscrap.clr,displayscrap.clr,displayscrap.clr}
	 pickuptimer-=1
		print(displayscrap.typ,ply.x-60,ply.y-60,clr[flr(t/2)%#clr+1])
  print(displayscrap.tier,ply.x-60,ply.y-50,clr[flr(t/2)%#clr+1])
  print("+"..displayscrap.value.."$",ply.x-60,ply.y-40,clr[flr(t/2)%#clr+1])
	end
end

function fmtmoney(amount)
  local str=tostring(flr(amount))
  while #str<5 do
    str="0"..str
  end
  return str.."$"
end

function fade()
 sqsize=10
	if fadeinit then
		fadex1=ply.x+64
		fadex2=fadex1-sqsize
  fadey1=ply.y-63
  fadey2=fadey1+sqsize
  fadeinit=false
	else
	 rectfill(fadex1,fadey1,fadex2,fadey2,0)
		if fadedir=="left" then
			if fadex2>ply.x-63 then
				fadex1-=sqsize
				fadex2-=sqsize
			elseif fadey2<ply.y+63 then
				fadey1+=sqsize
				fadey2+=sqsize
				fadedir="right"
			else
			 fadeinit=true
			end
		end
		rectfill(fadex1,fadey1,fadex2,fadey2,0)
		if fadedir=="right" then
			if fadex1<=ply.x+63 then
				fadex1+=sqsize
				fadex2+=sqsize
			elseif fadey1<ply.y+63 then
				fadey1+=sqsize
				fadey2+=sqsize
				fadedir="left"
			else 
			 fadeinit=true
			end
		end
	end
end

function fmttimer(tmr)
 //get minutes and seconds
 sec=tmr\60
 minu=sec\60
 sec=sec%60
 
 //to string
 minu=tostring(minu)
 sec=tostring(sec)
 while #minu<2 do
 	minu="0"..minu
 end
 while #sec<2 do
 	sec="0"..sec
 end
 
 //format
 return minu..":"..sec
end
__gfx__
00000000000000000000000000000a00000aa00000022000000aa00000a000000000000007707700000000000000000000000000000000000000000000000000
00000000000c700000000000000000a00000e8200a8885a0028500000a000000000000007007007000000000000000000d0dd0d0001cc000000aa1c000005528
00700700000cc00000c7000000002e8000028880a0e8880a08882000058200000000cc007007007006355616000b0b000c0a902001cc7c00000a400000055000
000770000008800000cc820a07c888820008885a00288200ae88800028888cc0a028c7007007007006036010005c0c501cba982e1cccc7c0b3aaaa3bcb350000
0007700000288200000888ea0cc88882007c820a00088000a028cc0028888c70a58880000770770006535100005151501cba982e1cccc7c000aa400000055000
00700700a0888e0a000288800000285000cc0000000cc00000007c0008e20000088820000000000006566000000161000c0a902001cccc00c1aaaa1c00005528
000000000a5888a000005820000000a0000000000007c000000000000a000000028e00000000000000500000000060000d0dd0d0001cc000000a400000000000
0000000000022000000aa00000000a0000000000000000000000000000a00000000aa0000000000006000000000000000000000000000000000aa3b000000000
000000000007700000077000000770000007700000c77c0000c77c00000000000000000000000000000000000000000000000000000000000000000000000000
00000000000cc000000770000007700000c77c0000cccc00000cc000000000000000000000000000000000000000000000000000c0c000000c11100000000000
0000000000000000000cc000000cc00000cccc00000cc000000000000000000000000000000000000cc00000cc000000c000000001000c0c000d13b000000000
000000000000000000000000000cc000000cc00000000000000000007c00000077c0000077cc000077cc00007cc000007c000000050000100b33100000000000
000000000000000000000000000000000000000000000000000000007c00000077c0000077cc000077cc00007cc000007c00000005000050000d128000000000
000000000000000000000000000000000000000000000000000000000000000000000000000000000cc00000cc000000c0000000050055000822100000000000
000000000000000000000000000000000000000000000000000000000000000000000000000000000000000000000000000000000055000000ad11c000000000
00000000000000000000000000000000000000000000000000000000000000000000000000000000000000000000000000000000000000000000000000000000
000000007000000070000000770000007700000077c000007c000000000000000000000000000000000000000000000000000000000000000000000000000000
000000000c00000007c0000077c00000777c000077c00000c0000000000000000000000000000000000000000000000000000000000000000000000000000000
00000000000000000c0000000cc00000077c0000cc00000000000000000000000000000000000000000000000000000000000000000000000000000000000000
000000000000000000000000000000000cc000000000000000000000000000000000000000000000000000000000000000000000000000000000000000000000
000000000000000000000000000000000000000000000000000000000000000000000000000000000cc000000000000000000000000000000000000000000000
00000000000000000000000000000000000000000000000000000000000000000c0000000cc00000077c0000cc00000000000000000000000000000000000000
000000000000000000000000000000000000000000000000000000000c00000007c0000077c00000777c000077c00000c0000000000000000000000000000000
000000000000000000000000000000000000000000000000000000007000000070000000770000007700000077c000007c000000000000000000000000000000
00000000000000000000000000000000000000000000000000000500000000000050000000000000000000000000000000000000000000000000000000000000
00000000000000000000000000000000000000000000000000005d500000000005d5000000000000000000000000000000000000000000000000000000000000
0555555555555555555555555555555555555500000550000005dd500555555005dd500000055500000000000000000000000000000000000000000000000000
5000000000000000000000000000000000000050005dd500005ddd505dddddd505ddd500005ddd50000000000000000000000000000000000000000000000000
500000000000000000000000000000000000005005dddd50005ddd5005dddd5005ddd500005ddd50000000000000000000000000000000000000000000000000
05555555555555555555555555555555555555005dddddd50005dd50005dd50005dd5000005ddd50000000000000000000000000000000000000000000000000
00000000000000000000000000000000000000000555555000005d500005500005d5000000055500000000000000000000000000000000000000000000000000
00000000000000000000000000000000000000000000000000000500000000000050000000000000000000000000000000000000000000000000000000000000
77777777777777777777777777777777777777777777777777777777777777770000000000000000000000000000000000000000000000000000000000000000
70100000000000000000000000000000001000000000000000000000000000070000000000000000000000000000000000000000000000044440000000000000
70000070000000000010000000000000000000700000000000100000000000070000000000000000000000000000000000000000000004499e94400000000000
70000000000000000000000000000000000000000000007000000000000000070000000000000000000000000000000000000000000448d99e44444000000000
70000000000000000000000000000000000000000000000000000000000000070000000000000000000000000000000000000000044da8d94449999440000000
7000000000000000000000000000000000000000000000000000000000000007000000000000000000000000000000000000000048ad89d44ea9a99994000000
700000000000000000000000000000000000000000000000000000000000000700000000000000000000000000000000000000088aadd4449eee9a4444400000
700000000089d00000000000000000000000000000000000000000000000000700000000000000000000000000000000000000488984449d8894444999940000
70000000088d8800000000000000000000000000000000000000000000000007000000000000000000000000000000000000049884448d8d4444e9aa99994000
7007000088ed999000000000000000000000000000000000bcc0d00000000007000000000000000000000000000000000000499944888dd44d98e9999a999400
7000000099d998900000000000000000000000000000000bbc7cd000000000070000000000000000000000000000000000004944498aa4448dd8e99999444440
700000000d9e8800000070000000000000000000000000bb7ccbd000000000070000000000000000000000000000000000049449988444d888dde9a444499940
7000000000988000000000000000000000000000000000ccccbdc0000700000700000000000000000000000000000000000449aaaa4499d999adda44999a9994
7000000100000000000000000000000000000000000000dbb7db0000000000070000000000000000000000000000000000499aa9444999d99eeedd499aaa9994
7000000000000000000000000000000000000000000000d0bdc00000000000070000000000000000000000000000000000499994499aa9d9ee44448888aaa994
70000000000000000000000000000000000000000000000dd000000000000007000000000000000000000000000000000499a94499aaa9dde4488daaa8884444
700000000000000000000000000000000100000000000000000000000000000700000000000000000000000000000000049a94998888889d448a8da888444894
70000700000000000000000000000000000007000000000000000000000000070000000000000000000000000000000004994498999a9844488a8d8884488894
70000000000000000000000000000000000000000000000000000000000000070000000000000000000000000000000004944a8aaaaa9449988aad8444aa8840
7000000100000000007700000700000000000001000000000000000007000007000000000000000000000000000000000044aa8aa88444ea9a88dd44aaa88840
7000000000000000007000000000000000000000000000000000000000000007000000000000000000000000000000000049a8888844aae99dddd4499a888400
7dddddddddddddddd7ddddddddddddddddddddddddddddddddddddddddddddd700000000000000000000000000000000000488888448a8eeddd44aa898884400
7ddd7777771ddddd1dddddddddddddddddddddddddddddddddddddddddddddd70000000000000000000000000000000000049aa8448888ddd9449aa884444000
7ddd7117171dddd1ddddddddddddddddddddddddcdcddddddddddddc111dddd700000000000000000000000000000000000048a44888ddde944aa99444884000
7ddd7777771dddd1ddddddddddddddddddddddddd1dddcdcddbdbddddd13bdd70000000000000000000000000000000000004844888ddaae449daa44a9940000
7ddd7171171ddd1dddddddddddddddddddddddddd5dddd1dd5cdc5db331dddd7000000000000000000000000000000000000044888dd88a4499dd44999400000
7ddd7777771dd44dddddddddddddddddddddddddd5dddd5dd51515dddd128dd700000000000000000000000000000000000004488dd8a844e99944dd94000000
7ddd7111771d1111ddddddddddddddddddddddddd5dd55dddd161dd8221dddd70000000000000000000000000000000000000004dd888449ee94499d40000000
7ddd7777771d1111dddddddddddddddddddddddddd55ddddddd6ddddad11cdd700000000000000000000000000000000000000004488448aae44a94000000000
7ddd1111111d1111ddddddddddddddddddddddddddddddddddddddddddddddd70000000000000000000000000000000000000000004444899444440000000000
7dddddddddddddddddddddddddddddddddddddddddddddddddddddddddddddd70000000000000000000000000000000000000000000000444440000000000000
77777777777777777777777777777777777777777777777777777777777777770000000000000000000000000000000000000000000000000000000000000000
00000000000000000000000000000000000000000000000000000000000000000000000000000000000000000000000000000000000000000000000000000000
00000000000000000000000000000000000000000000000000000000000000000000000000000000000000000000000000000000000000222200000000000000
00000000000000000000000000000000000000000000000000000000000000000000000000000005050000000000000000000000000022ee2222000000000000
0000000000000000ccc00088882000bbb3000cccc10088882000000000000000000000000000001505d0000000000000000000000022ee112222220000000000
000000000000000cc11c108222820bb33b30cc11110822222000000000000000000000000000001505d0000000000000000000002255ee1ee222882200000000
000000000000000c1000008200820b300b30c100000820000000000000000000000000000000051505d50000000000000000000211e5511eee22222220000000
000000000000000ccc00008200820b000b30c100000820000000000000000000000000000000051505d55000000000000000002ee1eee1555e22222222000000
00000000000000000ccc108888200bbbbb30c100000888000000000000000000000000000000d55505d5500000000000000002eee11ee1ee5522882228200000
0000000000000000000c108200000bb30b30c100000820000000000000000000000000000000d5550555d0000000000000002ee2ee1ee11eee28828228820000
000000000000000c100c108200000b300b30c100000820000000000000000000000000000005d5150515d5000000000000002e22221eee1eeee2888882220000
000000000000000cc1cc108200000b300b30c100000820000000000000000000000000000005d5150515d500000000000002228822222222eeee222222222000
0000000000000000ccc1008200000b300b300cccc100888820000000000000000000000000d5d5150555d5d000000000000288288882222222eee5eee1112000
0000000000000000000000000000000000000000000000000000000000000000000000000000d51505d5d0000000000000222888222222222222255ee1eee200
0000000000000000000000000000000000000000000000000000000000000000000000000510001585d0001500000000002ee222222222228888222211eee200
0000000000000000000000000000000000000000000000000000000000000000000000000515d008880055150000000002eeee5eee1eee222222228222222220
000000000000000000000000000000000000000000000000000000000000000000000000d51555889885d515d000000002eeee555e1eeee11eee222222222820
000000000000000000000000000000000000000000000000000000000000000000000000d5155589a985d515d0000000021111ee522222ee11eee11eee222220
0ccc10008888200bbb300c100c1008888200b300b300cccc1000888820bbbb3000000005d555d889a988d555d500000002eee1122222222ee11e111eee55ee20
cc11c108822220bb33b30c100c108222220bb300b30c1111c108222220b333b3000000000000089a7a9800000000000002ee22222228222111111e1122222e20
c1000008200000b300b30c100c108200000b3b30b30c10001108200000b300b3000000d555d5889a7a988555d5500000002222222222222eeee1ee2222222200
ccc00008200000b000b30c100c108200000b3b30b30c10000008200000b300b3000000d555d58999999985d5d5500000002822288288222eeee2222882828200
00ccc108200000bbbbb30c100c108880000b30b3b30c10cc1008880000bbbb30000005d515d88888888888d5551500000002222822822255ee28822822822000
0000c108200000bb30b30c100c108200000b30b3b30c1000c108200000b3b300000005551500d55505d550055515000000022828222222e5e228222282822000
c100c108200000b300b30cc1cc108200000b30b3b30c1000c108200000b30b30000015550005d55505d5d5000515d000000022222e1eeee55222828222220000
cc1cc108200000b300b300ccc1008200000b300bb30c1000c108200000b300b3000015d005d5551505d555150015d00000002222ee11eeeee222222222220000
0ccc1000888820b300b3000c10000888820b3000b300cccc1000888820b300b30005150015d5551505d55515d005d500000002eeeee1eeeee282822222200000
0000000000000000000000000000000000000000000000000000000000000000000500051555d5150555d515d50005000000002e555115555222822222000000
0000000000000000000000000000000000000000000000000000000000000000000005d55555d5150555d515d5d50000000000025eee111ee222228220000000
0000000000000000000000000000000000000000000000000000000000000000000000000000000000000000000000000000000022eeee111e28222200000000
000000000000000000000000000000000000000000000000000000000000000000000000000000000000000000000000000000000022eeee1e22220000000000
00000000000000000000000000000000000000000000000000000000000000000000000000000000000000000000000000000000000022ee1122000000000000
00000000000000000000000000000000000000000000000000000000000000000000000000000000000000000000000000000000000000222200000000000000
00000000000000000000000000000000000000000000000000000000000000000000000000000000000000000000000000000000000000000000000000000000
0000000000000000000000bbb0000000000000000000000000000000000000000000000000000000000000000000000000000000000000000000000000000000
000000bbb00000000bb00bbbbb00bb003b0000bbb0000b30000000000000000000000000000000000000000000000000000000000000000b3300ddddddd00000
3bb00bbbbb00bb30300bbbbbbbbb003000b00bbbbb00b0000000000000000000000000000000000000000000000000000000000000000333bb33355555dd5000
000bbbbbbbbb0000000b30bb03bb0000000bbbbbbbbb000000000000000000000000000000000000000000000000000000000000000bbb333b777b00005dd500
000b07bb07bb0000000b30bb03bb0000000bb3bb3bbb00000000000000000000000000000000000000000000000000000000000003bbbbb33bbb3bb00000dd00
000b00bb00bb0000000b30bb03bb0000000bb3bb3bbb000000000000000000000000000000000000000000000000000000000000b33bb773bb3b33b330005d50
000b00bb00bb0000000bbbbbbbbb0000000bb3bb3bbb00000000000000000000000000000000000000000000000000000000000cbb33bbbb333bb3bb30000dd0
000bbbbbbbbb0000000bbbbbbbbb0000000bbbbbbbbb000000000000000000000000000000000000000000000000000000000011cbb3b333b777bb3b330005d0
000bbbbbbbbb0000000bbbbbbbbb0000000bbbbbbbbb000000000000000000000000000000000000000000000000000000000cc11cb333bbb3333b3bbb0005d0
000bbbbbbbbb0000000bbb00bbbb0000000bbbbbbbbb00000000000000000000000000000000000000000000000000000000ccc777bb333bbb333bbbbbc05dd0
000bbb00bbbb00000000bbbbbbb00000000bbb00bbbb0000000000000000000000000000000000000000000000000000000cccccc1cb3b33bbb33b33bbcc5d50
0000bbbbbbb0000000000bbbbb0000000000bbbbbbb000000000000000000000000000000000000000000000000000000001111cc11cbbb3bbb3b33bbcc5dd00
00000bbbbb000000000000bbb000000000000bbbbb000000000000000000000000000000000000000000000000000000000ccc11cc11cbb777bbbbbbccc5d500
000000bbb0000000000000bbb0000000000000bbb000000000000000000000000000000000000000000000000000000000bbccc1ccc11bbb3bbbbbbcc15d5000
000000bbb0000000000000bbb0000000000000bbb000000000000000000000000000000000000000000000000000000000bbccc77cccccbb33bbbbcc11dd5c00
0000000000000000000000000000000000000000000000000000000000000000000000000000000000000000000000000033bccc11ccccbbbbbbbb111dd5cc00
0000000000000000000000bbb0000000000000000000000000000000000000000000000000000000000000000000000000b33bbcc11cc7ccbbbb3bbcdd5ccc00
000000bbb00000000bb00bbbbb00bb003b0000bbb0000b30000000000000000000000000000000000000000000000000000b33bbcc111ccc33b333bdd55cc000
3bb00bbbbb00bb30300bbbbbbbbb003000b00bbbbb00b000000000000000000000000000000000000000000000000000000bb777cccc1cb3bbbbb3dd55111000
000bbbbbbbbb0000000b07bb07bb0000000bbbbbbbbb000000000000000000000000000000000000000000000000000000ddb33bbccc1bbbb3775dd551cc0000
000b07bb07bb0000000b00bb00bb0000000b07bb07bb000000000000000000000000000000000000000000000000000000d5bb333bccbbbb33b5dd551ccc0000
000b00bb00bb0000000b00bb00bb0000000b00bb00bb000000000000000000000000000000000000000000000000000000d55bbb333bb3b333ddd55bcccc0000
000b00bb00bb0000000bbbbbbbbb0000000b00bb00bb000000000000000000000000000000000000000000000000000000d500bbbb3bbb33bdd5553bbcc00000
000bbbbbbbbb0000000bbbbbbbbb0000000bbbbbbbbb000000000000000000000000000000000000000000000000000000dd000bbbb3333ddd55bb3bbb000000
000bbbbbbbbb0000000bbbbbbbbb0000000bbbbbbbbb0000000000000000000000000000000000000000000000000000005d500bbb373ddd555bbb33b0000000
000bbbbbbbbb0000000bbb00bbbb0000000bbbbbbbbb0000000000000000000000000000000000000000000000000000005dd5000bdddd555533bbb000000000
000bbb00bbbb00000000bbbbbbb00000000bbb00bbbb000000000000000000000000000000000000000000000000000000055dddddd555553337300000000000
0000bbbbbbb0000000000bbbbb0000000000bbbbbbb000000000000000000000000000000000000000000000000000000000555555555b773330000000000000
00000bbbbb000000000000bbb000000000000bbbbb00000000000000000000000000000000000000000000000000000000000000000000bbb000000000000000
000000bbb0000000000000bbb0000000000000bbb000000000000000000000000000000000000000000000000000000000000000000000000000000000000000
000000bbb0000000000000bbb0000000000000bbb000000000000000000000000000000000000000000000000000000000000000000000000000000000000000
